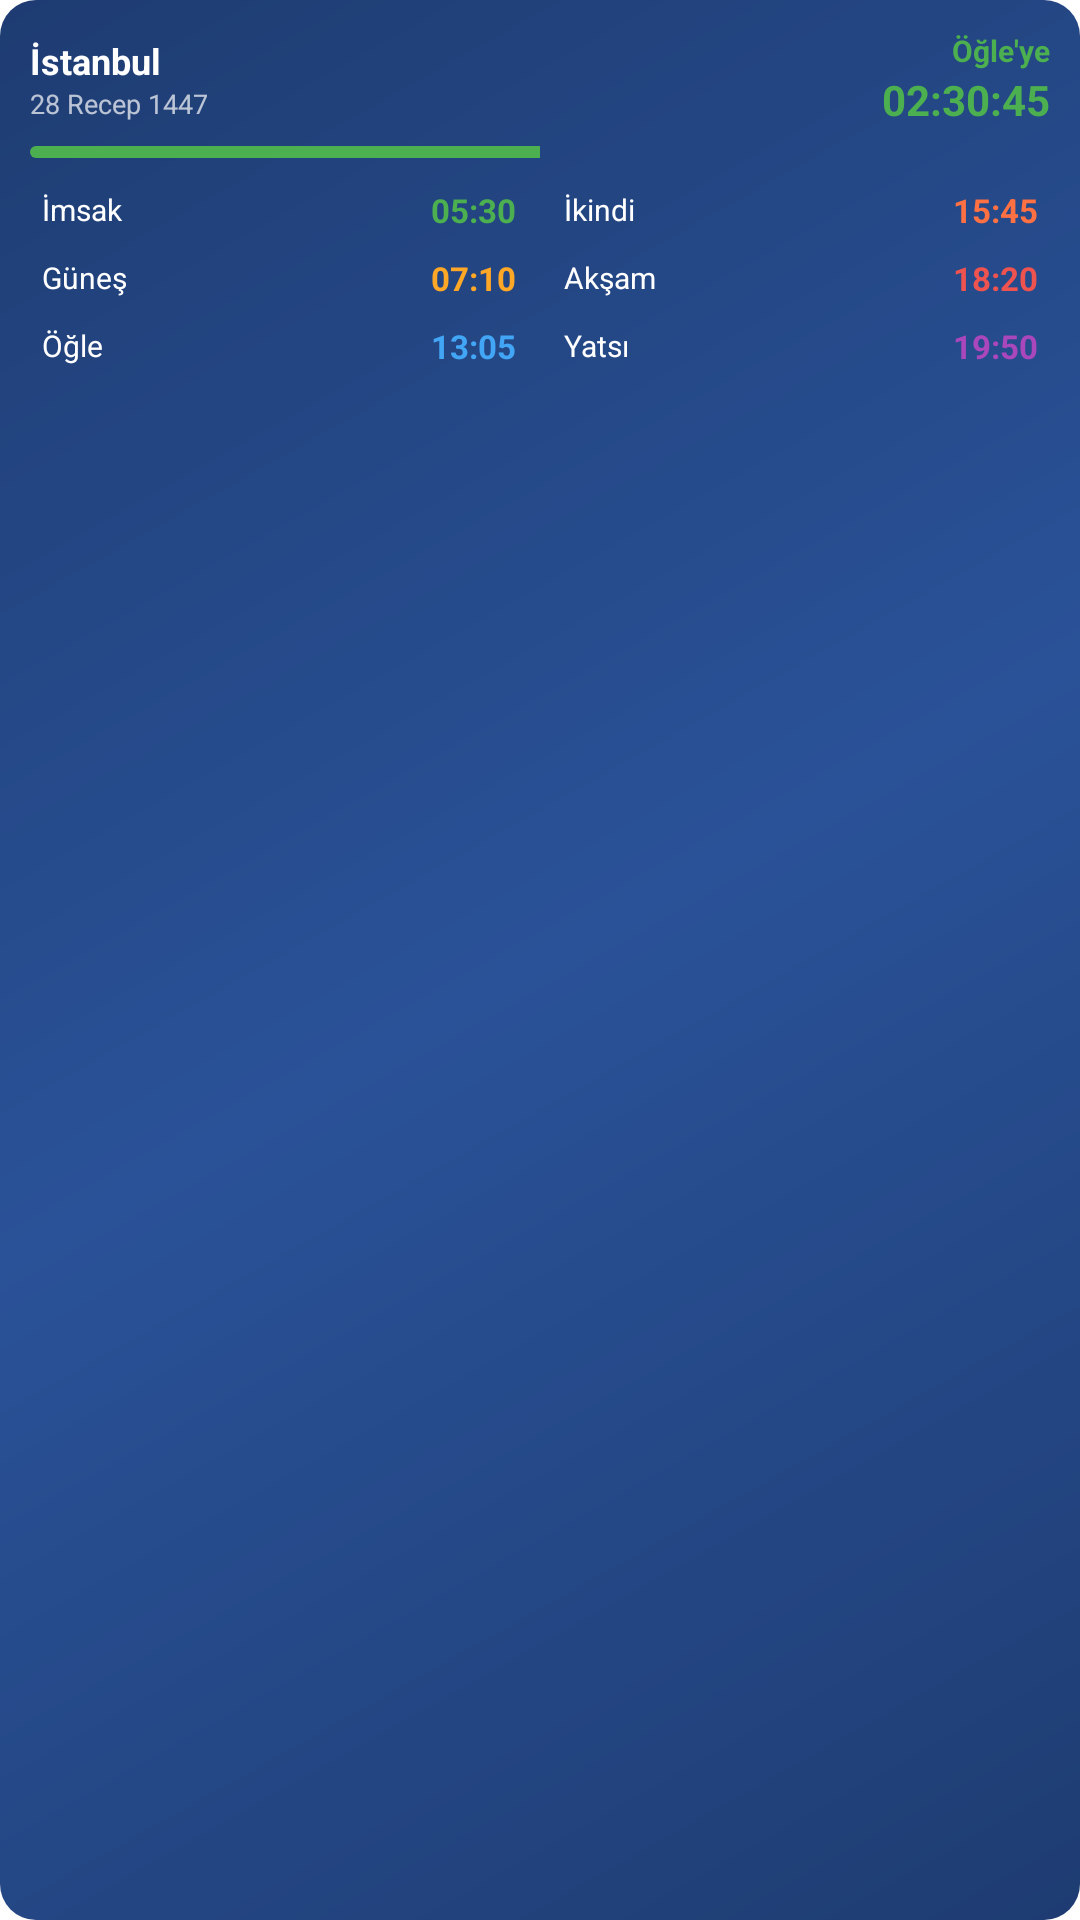

Android layout source for this screen:
<!-- AndroidManifest.xml: fallback theme Theme.MaterialComponents.DayNight.NoActionBar -->
<!-- res/layout/widget_timeline.xml -->
<?xml version="1.0" encoding="utf-8"?>
<LinearLayout xmlns:android="http://schemas.android.com/apk/res/android"
    android:id="@+id/widget_root"
    android:layout_width="match_parent"
    android:layout_height="match_parent"
    android:background="@drawable/widget_bg_timeline"
    android:orientation="vertical"
    android:padding="10dp">

    
    <LinearLayout
        android:layout_width="match_parent"
        android:layout_height="wrap_content"
        android:orientation="horizontal"
        android:gravity="center_vertical"
        android:layout_marginBottom="6dp">

        <LinearLayout
            android:layout_width="0dp"
            android:layout_height="wrap_content"
            android:layout_weight="1"
            android:orientation="vertical">

            <TextView
                android:id="@+id/tv_konum"
                android:layout_width="wrap_content"
                android:layout_height="wrap_content"
                android:text="İstanbul"
                android:textColor="#FFFFFF"
                android:textSize="12sp"
                android:textStyle="bold" />

            <TextView
                android:id="@+id/tv_hicri"
                android:layout_width="wrap_content"
                android:layout_height="wrap_content"
                android:text="28 Recep 1447"
                android:textColor="#FFFFFF"
                android:textSize="9sp"
                android:alpha="0.7" />

        </LinearLayout>

        <LinearLayout
            android:layout_width="wrap_content"
            android:layout_height="wrap_content"
            android:orientation="vertical"
            android:gravity="end">

            <TextView
                android:id="@+id/tv_sonraki_vakit"
                android:layout_width="wrap_content"
                android:layout_height="wrap_content"
                android:text="Öğle'ye"
                android:textColor="#4CAF50"
                android:textSize="10sp"
                android:textStyle="bold" />

            <TextView
                android:id="@+id/tv_geri_sayim"
                android:layout_width="wrap_content"
                android:layout_height="wrap_content"
                android:text="02:30:45"
                android:textColor="#4CAF50"
                android:textSize="14sp"
                android:textStyle="bold" />

        </LinearLayout>

    </LinearLayout>

    
    <ProgressBar
        android:id="@+id/progress_main_ecir"
        style="?android:attr/progressBarStyleHorizontal"
        android:layout_width="match_parent"
        android:layout_height="4dp"
        android:layout_marginBottom="6dp"
        android:progress="50"
        android:max="100"
        android:progressDrawable="@drawable/progress_timeline_main"
        android:background="@drawable/progress_timeline_bg" />

    
    <LinearLayout
        android:layout_width="match_parent"
        android:layout_height="wrap_content"
        android:orientation="horizontal">

        
        <LinearLayout
            android:layout_width="0dp"
            android:layout_height="wrap_content"
            android:layout_weight="1"
            android:orientation="vertical"
            android:layout_marginEnd="4dp">

            
            <LinearLayout
                android:layout_width="match_parent"
                android:layout_height="wrap_content"
                android:orientation="horizontal"
                android:gravity="center_vertical"
                android:padding="4dp">
                <TextView
                    android:id="@+id/tv_imsak_label"
                    android:layout_width="0dp"
                    android:layout_height="wrap_content"
                    android:layout_weight="1"
                    android:text="İmsak"
                    android:textColor="#FFFFFF"
                    android:textSize="10sp" />
                <TextView
                    android:id="@+id/tv_imsak"
                    android:layout_width="wrap_content"
                    android:layout_height="wrap_content"
                    android:text="05:30"
                    android:textColor="#4CAF50"
                    android:textSize="11sp"
                    android:textStyle="bold" />
            </LinearLayout>

            
            <LinearLayout
                android:layout_width="match_parent"
                android:layout_height="wrap_content"
                android:orientation="horizontal"
                android:gravity="center_vertical"
                android:padding="4dp">
                <TextView
                    android:id="@+id/tv_gunes_label"
                    android:layout_width="0dp"
                    android:layout_height="wrap_content"
                    android:layout_weight="1"
                    android:text="Güneş"
                    android:textColor="#FFFFFF"
                    android:textSize="10sp" />
                <TextView
                    android:id="@+id/tv_gunes"
                    android:layout_width="wrap_content"
                    android:layout_height="wrap_content"
                    android:text="07:10"
                    android:textColor="#FFA726"
                    android:textSize="11sp"
                    android:textStyle="bold" />
            </LinearLayout>

            
            <LinearLayout
                android:layout_width="match_parent"
                android:layout_height="wrap_content"
                android:orientation="horizontal"
                android:gravity="center_vertical"
                android:padding="4dp">
                <TextView
                    android:id="@+id/tv_ogle_label"
                    android:layout_width="0dp"
                    android:layout_height="wrap_content"
                    android:layout_weight="1"
                    android:text="Öğle"
                    android:textColor="#FFFFFF"
                    android:textSize="10sp" />
                <TextView
                    android:id="@+id/tv_ogle"
                    android:layout_width="wrap_content"
                    android:layout_height="wrap_content"
                    android:text="13:05"
                    android:textColor="#42A5F5"
                    android:textSize="11sp"
                    android:textStyle="bold" />
            </LinearLayout>

        </LinearLayout>

        
        <LinearLayout
            android:layout_width="0dp"
            android:layout_height="wrap_content"
            android:layout_weight="1"
            android:orientation="vertical"
            android:layout_marginStart="4dp">

            
            <LinearLayout
                android:layout_width="match_parent"
                android:layout_height="wrap_content"
                android:orientation="horizontal"
                android:gravity="center_vertical"
                android:padding="4dp">
                <TextView
                    android:id="@+id/tv_ikindi_label"
                    android:layout_width="0dp"
                    android:layout_height="wrap_content"
                    android:layout_weight="1"
                    android:text="İkindi"
                    android:textColor="#FFFFFF"
                    android:textSize="10sp" />
                <TextView
                    android:id="@+id/tv_ikindi"
                    android:layout_width="wrap_content"
                    android:layout_height="wrap_content"
                    android:text="15:45"
                    android:textColor="#FF7043"
                    android:textSize="11sp"
                    android:textStyle="bold" />
            </LinearLayout>

            
            <LinearLayout
                android:layout_width="match_parent"
                android:layout_height="wrap_content"
                android:orientation="horizontal"
                android:gravity="center_vertical"
                android:padding="4dp">
                <TextView
                    android:id="@+id/tv_aksam_label"
                    android:layout_width="0dp"
                    android:layout_height="wrap_content"
                    android:layout_weight="1"
                    android:text="Akşam"
                    android:textColor="#FFFFFF"
                    android:textSize="10sp" />
                <TextView
                    android:id="@+id/tv_aksam"
                    android:layout_width="wrap_content"
                    android:layout_height="wrap_content"
                    android:text="18:20"
                    android:textColor="#EF5350"
                    android:textSize="11sp"
                    android:textStyle="bold" />
            </LinearLayout>

            
            <LinearLayout
                android:layout_width="match_parent"
                android:layout_height="wrap_content"
                android:orientation="horizontal"
                android:gravity="center_vertical"
                android:padding="4dp">
                <TextView
                    android:id="@+id/tv_yatsi_label"
                    android:layout_width="0dp"
                    android:layout_height="wrap_content"
                    android:layout_weight="1"
                    android:text="Yatsı"
                    android:textColor="#FFFFFF"
                    android:textSize="10sp" />
                <TextView
                    android:id="@+id/tv_yatsi"
                    android:layout_width="wrap_content"
                    android:layout_height="wrap_content"
                    android:text="19:50"
                    android:textColor="#AB47BC"
                    android:textSize="11sp"
                    android:textStyle="bold" />
            </LinearLayout>

        </LinearLayout>

    </LinearLayout>

</LinearLayout>
<!-- resources referenced by this layout -->
<resources>
  <!-- drawable progress_timeline_main (drawable) -->
  <?xml version="1.0" encoding="utf-8"?>
  <layer-list xmlns:android="http://schemas.android.com/apk/res/android">
      <item android:id="@android:id/progress">
          <clip>
              <shape android:shape="rectangle">
                  <solid android:color="#4CAF50" />
                  <corners android:radius="3dp" />
              </shape>
          </clip>
      </item>
  </layer-list>
  <!-- drawable widget_bg_timeline (drawable) -->
  <?xml version="1.0" encoding="utf-8"?>
  <shape xmlns:android="http://schemas.android.com/apk/res/android"
      android:shape="rectangle">
      
      
      <gradient
          android:angle="135"
          android:startColor="#1e3c72"
          android:centerColor="#2a5298"
          android:endColor="#1e3c72"
          android:type="linear" />
      
      <corners android:radius="12dp" />
      
  </shape>
</resources>
